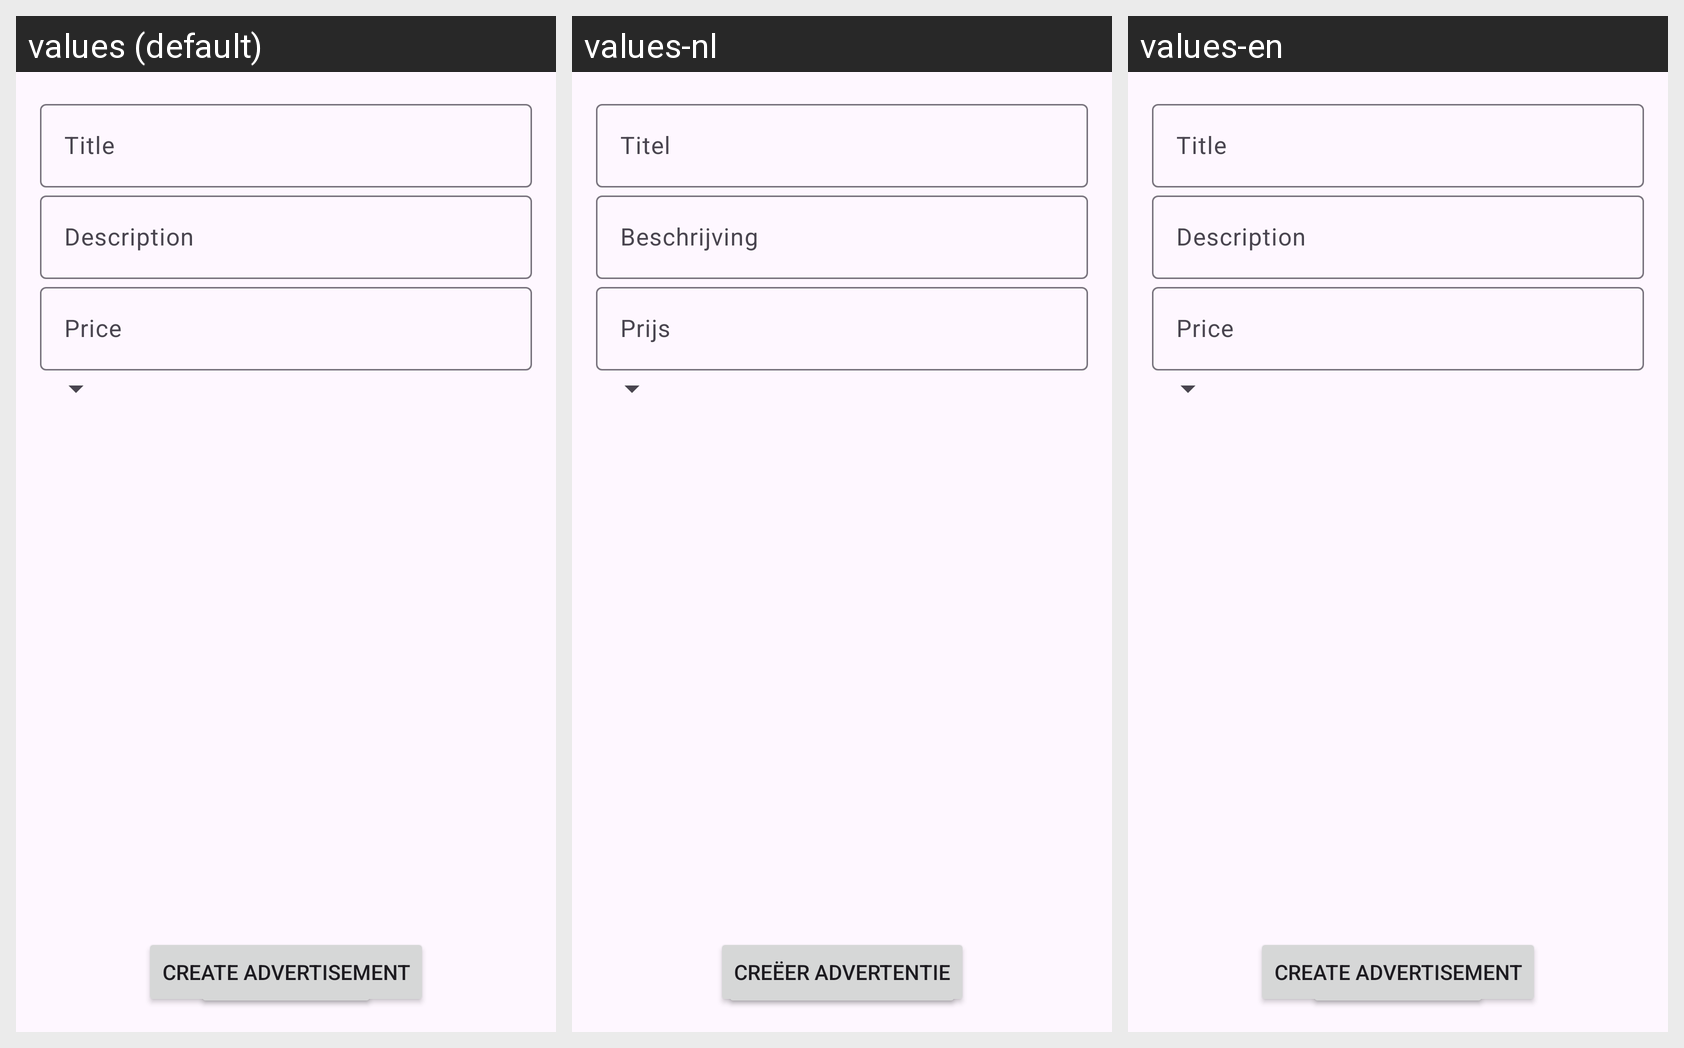

Locale-by-locale string values for the Android screen shown in this grid:
Android screen res/layout/fragment_create_advertisement.xml rendered under 3 locales, left to right: values (default), values-nl, values-en. Device: Nexus 5 (rendered at 1080×1920; each locale shown at half size, 540×960, under a caption strip naming it); theme Theme.DrivioApp.
Strings drawn on this screen, with the default value and each locale's value (text and hints the layout hard-codes, and strings that could not be matched under every locale, appear in the picture but are not listed):

title
  values: Title
  values-nl: Titel
  values-en: Title

description
  values: Description
  values-nl: Beschrijving
  values-en: Description

price
  values: Price
  values-nl: Prijs
  values-en: Price

select_dates
  values: Select Dates
  values-nl: Selecteer datums
  values-en: Select dates

create_advertisement
  values: Create advertisement
  values-nl: Creëer advertentie
  values-en: Create advertisement
